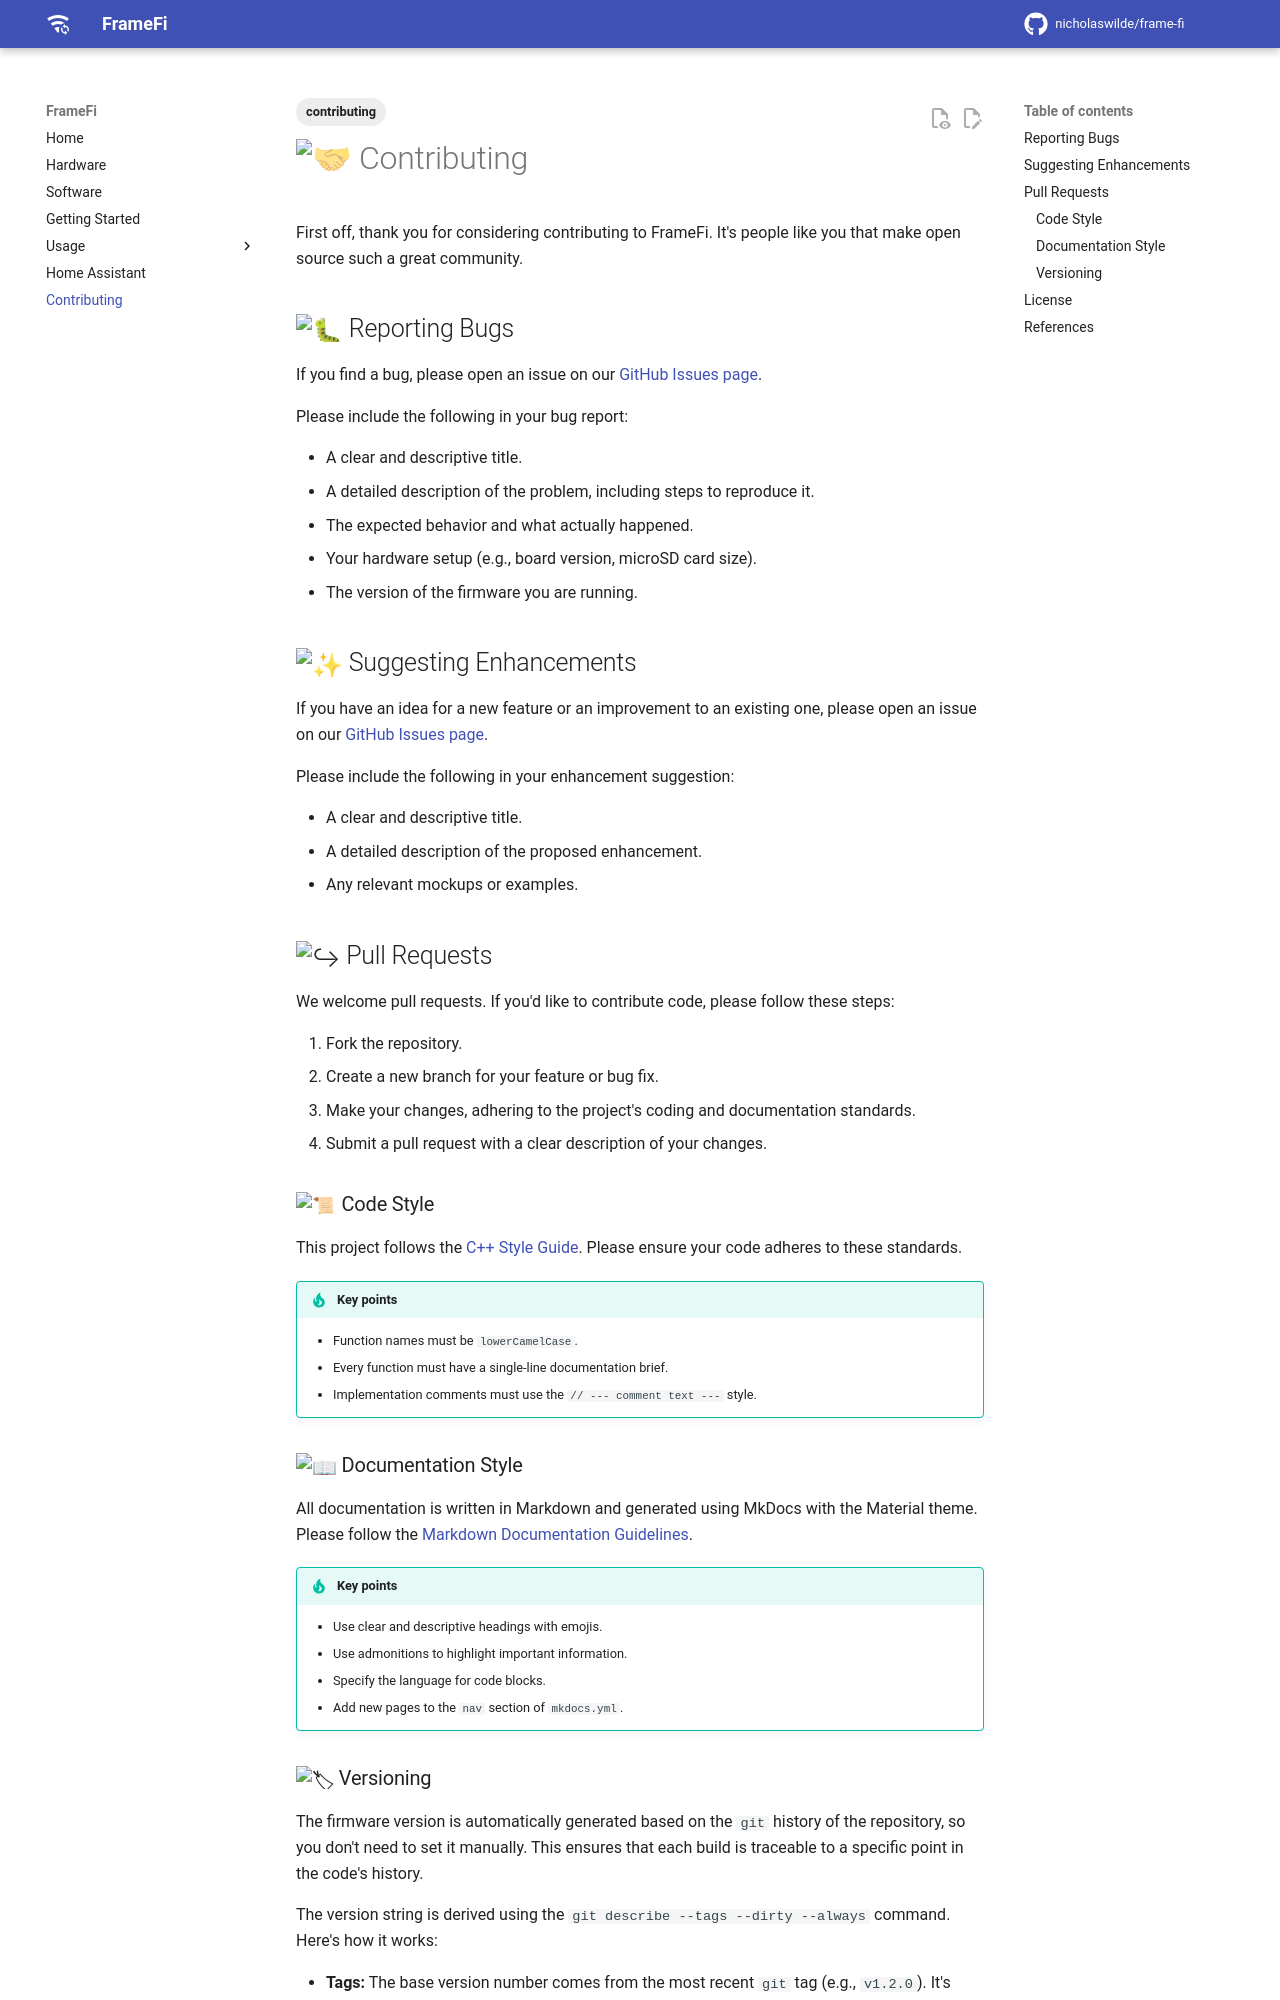

repository: nicholaswilde/frame-fi · page: contributing/index.html · generator: mkdocs

---
tags:
  - contributing
---

# :handshake: Contributing

First off, thank you for considering contributing to FrameFi. It's people like you that make open source such a great community.

## :bug: Reporting Bugs

If you find a bug, please open an issue on our [GitHub Issues page][1].

Please include the following in your bug report:

- A clear and descriptive title.
- A detailed description of the problem, including steps to reproduce it.
- The expected behavior and what actually happened.
- Your hardware setup (e.g., board version, microSD card size).
- The version of the firmware you are running.

## :sparkles: Suggesting Enhancements

If you have an idea for a new feature or an improvement to an existing one, please open an issue on our [GitHub Issues page][1].

Please include the following in your enhancement suggestion:

- A clear and descriptive title.
- A detailed description of the proposed enhancement.
- Any relevant mockups or examples.

## :arrow_right_hook: Pull Requests

We welcome pull requests. If you'd like to contribute code, please follow these steps:

1.  Fork the repository.
2.  Create a new branch for your feature or bug fix.
3.  Make your changes, adhering to the project's coding and documentation standards.
4.  Submit a pull request with a clear description of your changes.

### :scroll: Code Style

This project follows the [C++ Style Guide](../src/AGENTS.md). Please ensure your code adheres to these standards.

!!! tip "Key points"

    - Function names must be `lowerCamelCase`.
    - Every function must have a single-line documentation brief.
    - Implementation comments must use the `// --- comment text ---` style.

### :book: Documentation Style

All documentation is written in Markdown and generated using MkDocs with the Material theme. Please follow the [Markdown Documentation Guidelines](./AGENTS.md).

!!! tip "Key points"

    - Use clear and descriptive headings with emojis.
    - Use admonitions to highlight important information.
    - Specify the language for code blocks.
    - Add new pages to the `nav` section of `mkdocs.yml`.
